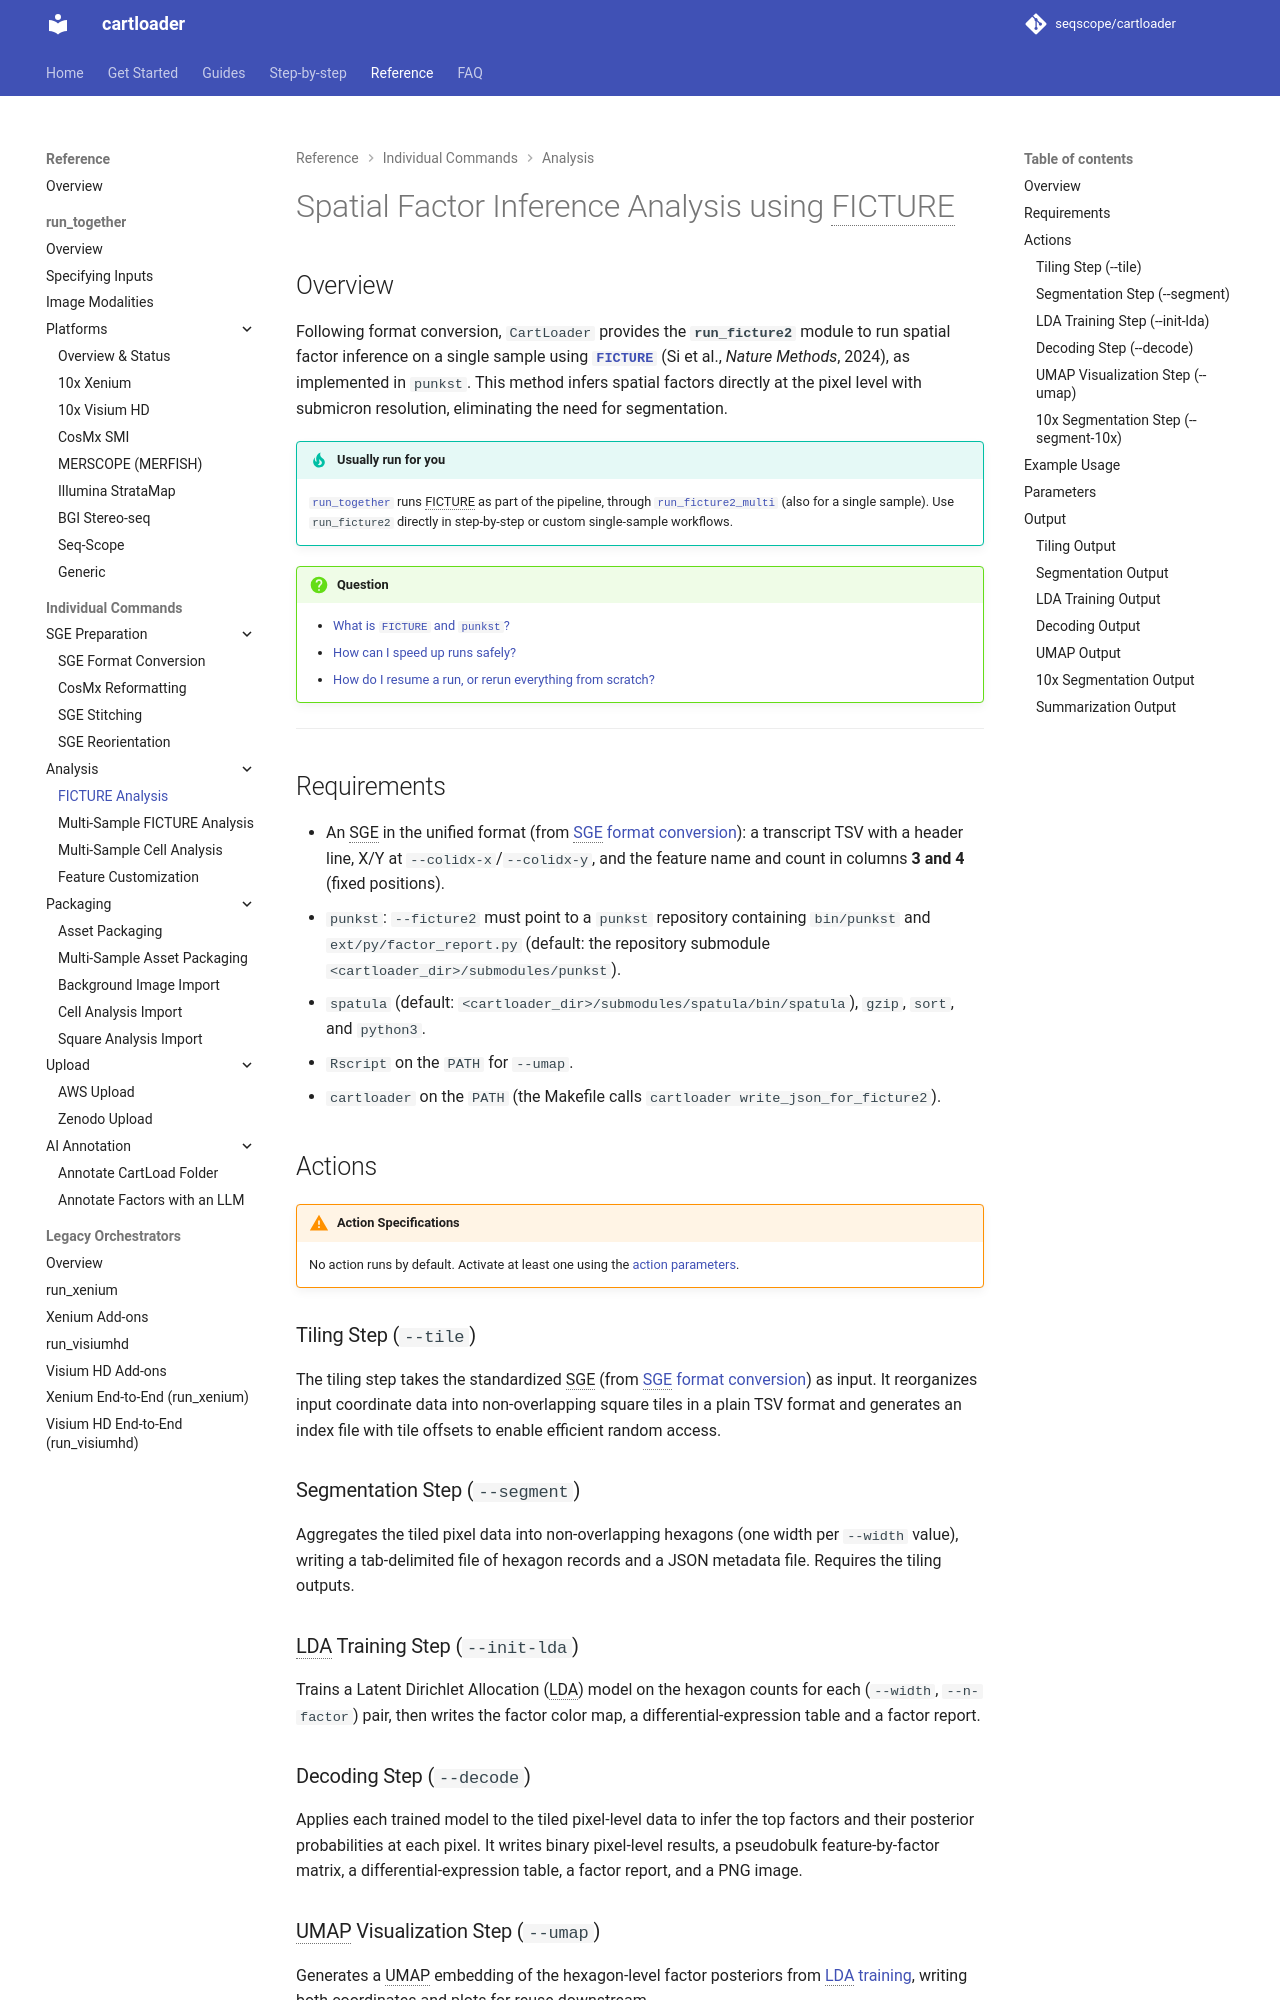

repository: seqscope/cartloader · page: reference/run_ficture2/index.html · generator: mkdocs

# Spatial Factor Inference Analysis using FICTURE

## Overview
Following format conversion, `CartLoader` provides the **`run_ficture2`** module to run spatial factor inference using [**`FICTURE`**](https://www.nature.com/articles/s41592-024-02415-2) (Si et al., *Nature Methods*, 2024). This method infers spatial factors directly at the pixel level with submicron resolution, eliminating the need for segmentation.

!!! question 
    - [What is `FICTURE` and `punkst`?](../faq/ficture.md)
    - [How can I speed up runs safely?](../faq/speed_up_runs.md)
    - [How do I resume a run, or rerun everything from scratch?](../faq/restart_or_resume.md)

---
## Requirements

- An SGE in the unified format (from [SGE format conversion](./sge_convert.md))
- Pre-installed tools: `spatula`, `punkst`, `gzip`, `sort`, `python`

## Actions

!!! warning "Action Specifications"
    No action runs by default. Activate at least one using the [action parameters](#action-parameters).

### Tiling Step (`--tile`)
The tiling step takes the standardized SGE (from [SGE format conversion](./sge_convert.md)) as input. It reorganizes input coordinate data into non‑overlapping square tiles in a plain TSV format and generates an index file with tile offsets to enable efficient random access.

### Segmentation Step (`--segment`)
The segmentation step starts from the tiled SGE, using the plain TSV file from [tiling step](#tiling-step-tile) as input. It aggregates tiled pixel data into non-overlapping hexagons in a TSV file for spot-level analysis, outputting a tab-delimited file of hexagon records and associated metadata in JSON format.

### LDA Training Step (`--init-lda`)
The LDA training step uses the hexagon TSV and JSON file from [segmentation step](#segmentation-step-segment) as input, trains a Latent Dirichlet Allocation (LDA) model on sparse gene count data from hexagon units, using metadata to interpret input structure and optionally filter or weight features, producing a factorized topic model in TSV.

### Decoding Step (`--decode`)
The decoding step applies a trained LDA model from [LDA training step](#lda-training-step-init-lda) to tiled pixel-level transcript data from [tiling step](#tiling-step-tile) to infer the top spatial factors and their posterior probabilities for each pixel, enabling fine-grained spatial mapping of gene expression. It outputs a pixel-level annotation file in TSV format with coordinates and factor assignments, along with a pseudobulk gene-by-factor matrix in TSV format.

### UMAP Visualization Step (`--umap`)

The UMAP visualization step generates UMAP embeddings of factors learned in [LDA training](#lda-training-step-init-lda), writing both coordinates and plots for reuse downstream.

### 10x Segmentation Step (`--segment-10x`)

The 10x segmentation step aggregates tiled pixel data into 10x Genomics-compatible hexagonal bin formats (MEX matrix). This allows the data to be used with tools designed for 10x Visium data.

---
## Example Usage

```bash
cartloader run_ficture2 \
    --main \
    --in-transcript /path/to/converted/transcripts/tsv/file \
    --in-feature /path/to/converted/feature/tsv/file \
    --in-minmax /path/to/converted/coordinates/minmax/tsv/file \
    --cmap-file /path/to/cartloader/assets/fixed_color_map_256.tsv \
    --colname-count count \
    --out-dir /path/to/output/directory \
    --width 18 \
    --n-factor 24 \
    --spatula /path/to/spatula/binary \
    --ficture2 /path/to/punkst/directory \
    --exclude-feature-regex '^(mt-|Gm\\d+$)' \
    --n-jobs 20  \
    --threads 20
```

---
## Parameters

Below are the core parameters. See more details in the collapsible section ("Auxiliary Parameters") below.
